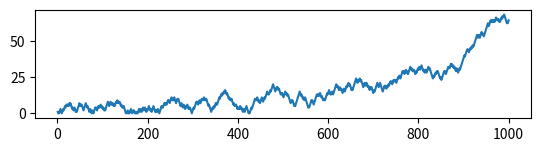

Here is the Python script that generated this plot: (Note: this script raises an exception after producing the figure.)
import numpy as np
import matplotlib.pyplot as plt

numbers = [-1, 1]  
position_1 = 0
positions_1 = []  
position_2 = 0
positions_2 = []
pick_1=[]
pick_2=[]

for i in range(1000):
    if position_1 == 0: 
        position_1 += 1
        positions_1.append(position_1)
        pick_1.append(1)
    elif position_1 > 0:
        random_pick_1 = np.random.choice(numbers) 
        position_1 += random_pick_1
        positions_1.append(position_1)
        pick_1.append(random_pick_1)
for i in range(1000):
    if position_2 != -10:
        random_pick_2 = np.random.choice(numbers)
        position_2 += random_pick_2
        positions_2.append(position_2)
    else:
        break
    pick_2.append(random_pick_2)

plt.subplot(3,1,1)
plt.plot(range(1,1001), positions_1) 
plt.plot(range(1,i+1), positions_2)
plt.axhline(y = 0, color = 'black', linestyle = '-') 
plt.xlabel("Step")
plt.ylabel("Position")
plt.title("Random Walk")

plt.subplot(3,1,2)
plt.plot(range(1,1001), pick_1)
plt.xlabel("Step")
plt.ylabel("Number Picked")

plt.subplot(3,1,3)
plt.plot(range(1,i+1), pick_2)
plt.xlabel("Step")
plt.ylabel("Number Picked")
plt.show()
